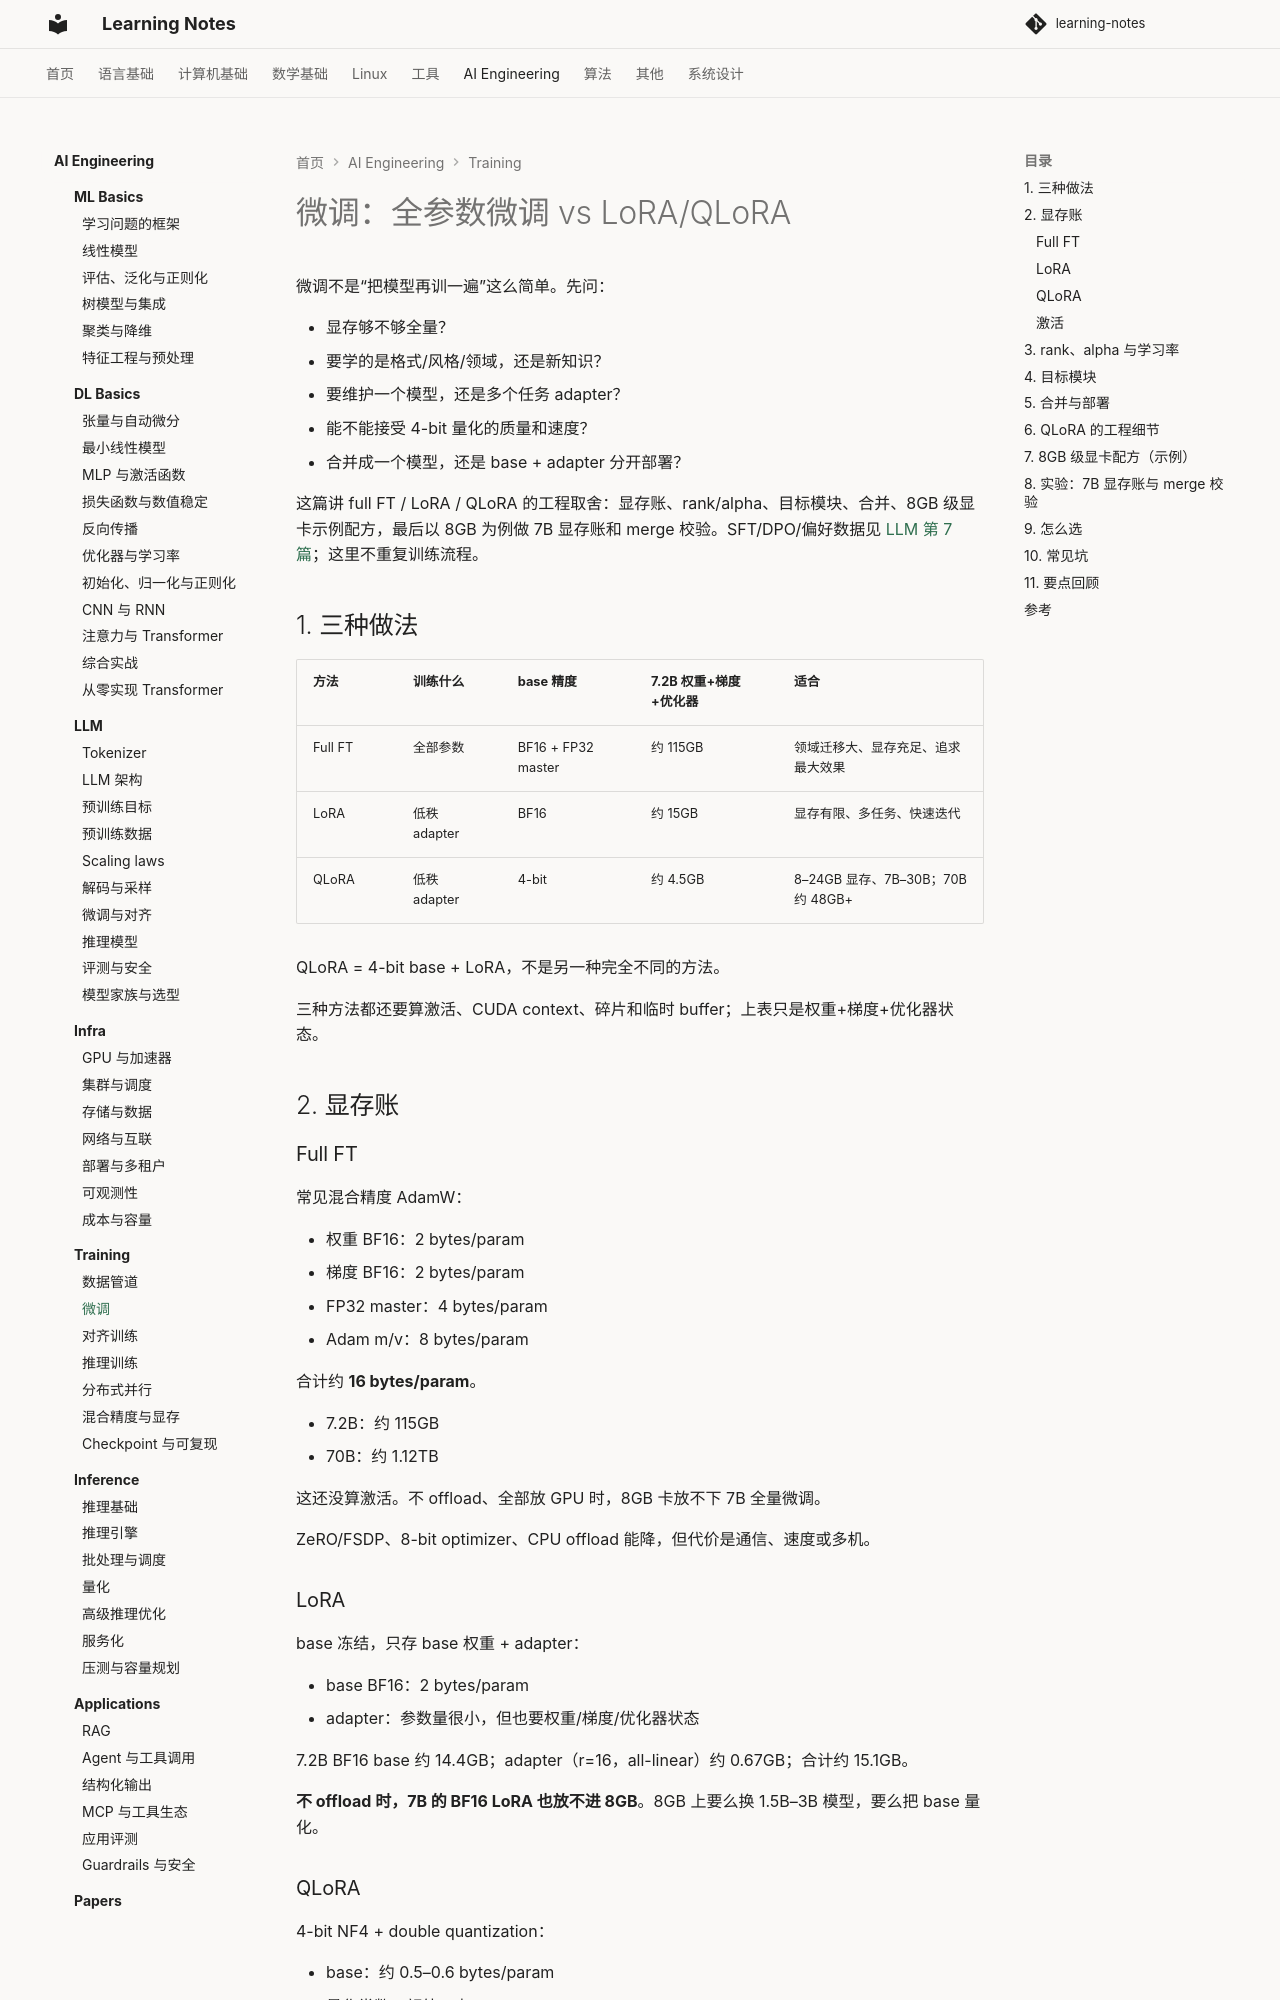

repository: handwan/learning-notes · page: 06-ai/training/02-微调/index.html · generator: mkdocs

# 微调：全参数微调 vs LoRA/QLoRA

微调不是“把模型再训一遍”这么简单。先问：

- 显存够不够全量？
- 要学的是格式/风格/领域，还是新知识？
- 要维护一个模型，还是多个任务 adapter？
- 能不能接受 4-bit 量化的质量和速度？
- 合并成一个模型，还是 base + adapter 分开部署？

这篇讲 full FT / LoRA / QLoRA 的工程取舍：显存账、rank/alpha、目标模块、合并、8GB 级显卡示例配方，最后以 8GB 为例做 7B 显存账和 merge 校验。SFT/DPO/偏好数据见 [LLM 第 7 篇](../llm/07-微调与对齐.md)；这里不重复训练流程。

## 1. 三种做法

| 方法 | 训练什么 | base 精度 | 7.2B 权重+梯度+优化器 | 适合 |
|---|---|---|---|---|
| Full FT | 全部参数 | BF16 + FP32 master | 约 115GB | 领域迁移大、显存充足、追求最大效果 |
| LoRA | 低秩 adapter | BF16 | 约 15GB | 显存有限、多任务、快速迭代 |
| QLoRA | 低秩 adapter | 4-bit | 约 4.5GB | 8–24GB 显存、7B–30B；70B 约 48GB+ |

QLoRA = 4-bit base + LoRA，不是另一种完全不同的方法。

三种方法都还要算激活、CUDA context、碎片和临时 buffer；上表只是权重+梯度+优化器状态。

## 2. 显存账

### Full FT

常见混合精度 AdamW：

- 权重 BF16：2 bytes/param
- 梯度 BF16：2 bytes/param
- FP32 master：4 bytes/param
- Adam m/v：8 bytes/param

合计约 **16 bytes/param**。

- 7.2B：约 115GB
- 70B：约 1.12TB

这还没算激活。不 offload、全部放 GPU 时，8GB 卡放不下 7B 全量微调。

ZeRO/FSDP、8-bit optimizer、CPU offload 能降，但代价是通信、速度或多机。

### LoRA

base 冻结，只存 base 权重 + adapter：

- base BF16：2 bytes/param
- adapter：参数量很小，但也要权重/梯度/优化器状态

7.2B BF16 base 约 14.4GB；adapter（r=16，all-linear）约 0.67GB；合计约 15.1GB。

**不 offload 时，7B 的 BF16 LoRA 也放不进 8GB**。8GB 上要么换 1.5B–3B 模型，要么把 base 量化。

### QLoRA

4-bit NF4 + double quantization：

- base：约 0.5–0.6 bytes/param
- 量化常数：额外一点
- adapter：BF16，和 LoRA 一样
- 计算时反量化到 BF16

7.2B 约 3.6GB base + 0.67GB adapter + 0.2GB 常数 ≈ **4.5GB**。

以 8GB 为例，名义值还剩约 3.5GB 给激活、CUDA context 和碎片；实际可用可能只有 ~6.9GB，剩约 2.4GB。seq 512 有机会，1024 需要实测，2048 很紧。

### 激活

激活取决于 batch、序列长度、层数、hidden、是否 checkpointing。经验：

- 朴素 attention 的 score 矩阵是 seq²；FlashAttention/分块 attention 下这部分接近线性，但激活仍随 seq 增长；batch 是线性项。先降 seq/batch。
- gradient checkpointing 用时间换显存
- `use_cache=False` 和 checkpointing 一起用
- 长上下文/大 batch 时，激活可能超过权重
